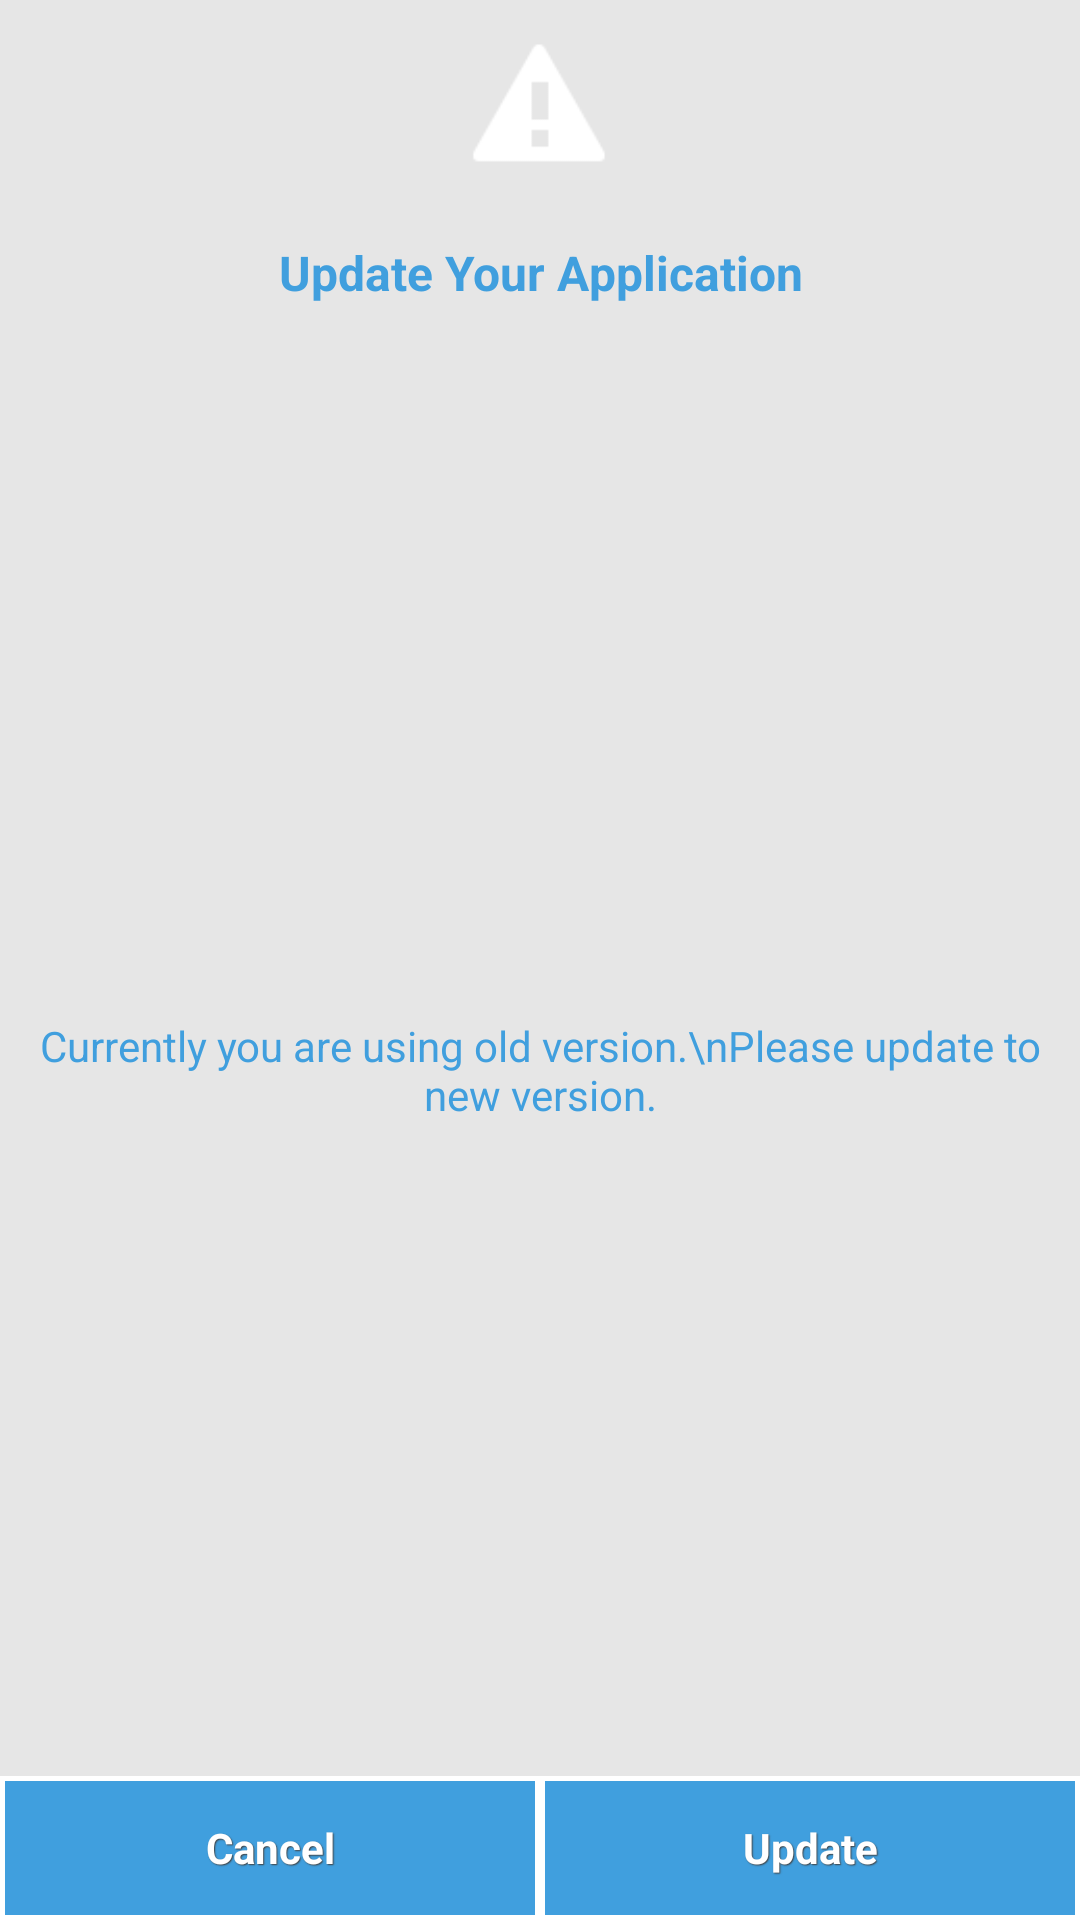

This screen was rendered from an Android layout file. Write that file and the resources it references.
<!-- AndroidManifest.xml: application theme AppTheme -->
<!-- res/layout/custom_update_application.xml -->
<?xml version="1.0" encoding="utf-8"?>
<LinearLayout xmlns:android="http://schemas.android.com/apk/res/android"
    android:layout_width="250dp"
    android:layout_height="wrap_content"
    android:background="@color/WhiteSmoke2"
    android:gravity="center" android:layout_gravity="center"
    android:orientation="vertical" >

    <ImageView
        android:layout_width="50dp"
        android:layout_height="50dp"
        android:layout_margin="10dp"
        android:src="@android:drawable/stat_sys_warning" />

    <TextView
        android:layout_width="match_parent"
        android:layout_height="wrap_content"
        android:layout_marginBottom="10dp"
        android:gravity="center"
        android:padding="10dp"
        android:text="Update Your Application"
        android:textColor="@color/androidBlue"
        android:textSize="16dp"
        android:textStyle="bold" />

    <TextView android:gravity="center"
        android:layout_width="match_parent"
        android:layout_height="0dp"
        android:layout_weight="1"
        android:padding="10dp"
        android:text="Currently you are using old version.\nPlease update to new version."
        android:textColor="@color/androidBlue" />

    <LinearLayout
        android:layout_width="match_parent"
        android:layout_height="wrap_content"
        android:gravity="center"
        android:orientation="horizontal" >

        <Button
            android:id="@+id/btnCancelAlert"
            style="@style/btnMedspyireBlue"
            android:layout_width="0dp"
            android:layout_height="wrap_content"
            android:layout_weight="1"
            android:text="Cancel" />

        <Button
            android:id="@+id/btnUpdate"
            style="@style/btnMedspyireBlue"
            android:layout_width="0dp"
            android:layout_height="wrap_content"
            android:layout_weight="1"
            android:text="Update" />
    </LinearLayout>

</LinearLayout>
<!-- resources referenced by this layout -->
<resources>
  <color name="WhiteSmoke2">#e6e6e6</color>
  <color name="androidBlue">#409fde</color>
  <style name="btnMedspyireBlue" parent="@android:style/Widget.Button">
          <item name="android:textSize">14sp</item>
          <item name="android:textStyle">bold</item>
          <item name="android:textColor">#FFFFFF</item>
          <item name="android:gravity">center</item>
          <item name="android:shadowColor">@color/DarkGray</item>
          <item name="android:shadowDx">1</item>
          <item name="android:shadowDy">1</item>
          <item name="android:shadowRadius">0.6</item>
          <item name="android:background">@drawable/button_main</item>
          <item name="android:padding">10dip</item>
      </style>
  <style name="AppTheme" parent="Theme.MaterialComponents.DayNight.DarkActionBar">
          
          <item name="colorPrimary">@color/colorAccent</item>
          <item name="colorPrimaryDark">@color/colorPrimaryDark</item>
          <item name="colorAccent">@color/colorAccent</item>
          
      </style>
  <color name="DarkGray">#404040</color>
  <!-- drawable button_main (drawable) -->
  <?xml version="1.0" encoding="utf-8"?>
  <selector xmlns:android="http://schemas.android.com/apk/res/android">
  
    
      
    
      
       <item android:state_pressed="true">
          <shape android:shape="rectangle"  >
               <corners android:radius="2dip" />
            
               <gradient  android:angle="0"  android:startColor="@color/androidBlue" android:endColor="@color/androidBlue2" />            
           </shape>
       </item>
      
      
  
      <item android:state_focused="true">
          <shape android:shape="rectangle"  >
               <corners android:radius="1dip" />
            
               <gradient  android:angle="0"  android:startColor="@color/androidBlue" android:endColor="@color/androidBlue2" />            
           </shape>
       </item>
  
      
      
     
  
  
   
      <item  >
          <shape android:shape="rectangle"  >
               <corners android:radius="0dip" />
              <stroke android:width="1.5dip" android:color="@color/White" />  
               <gradient  android:angle="0"  android:startColor="@color/androidBlue2" android:endColor="@color/androidBlue" />            
           </shape>
       </item>
      
  
  
  
   
      
  
  </selector>
  <color name="colorAccent">#3D71CC</color>
  <color name="colorPrimaryDark">#409fde</color>
  <color name="androidBlue2">#409fde</color>
  <color name="White">#FFFFFF</color>
</resources>
